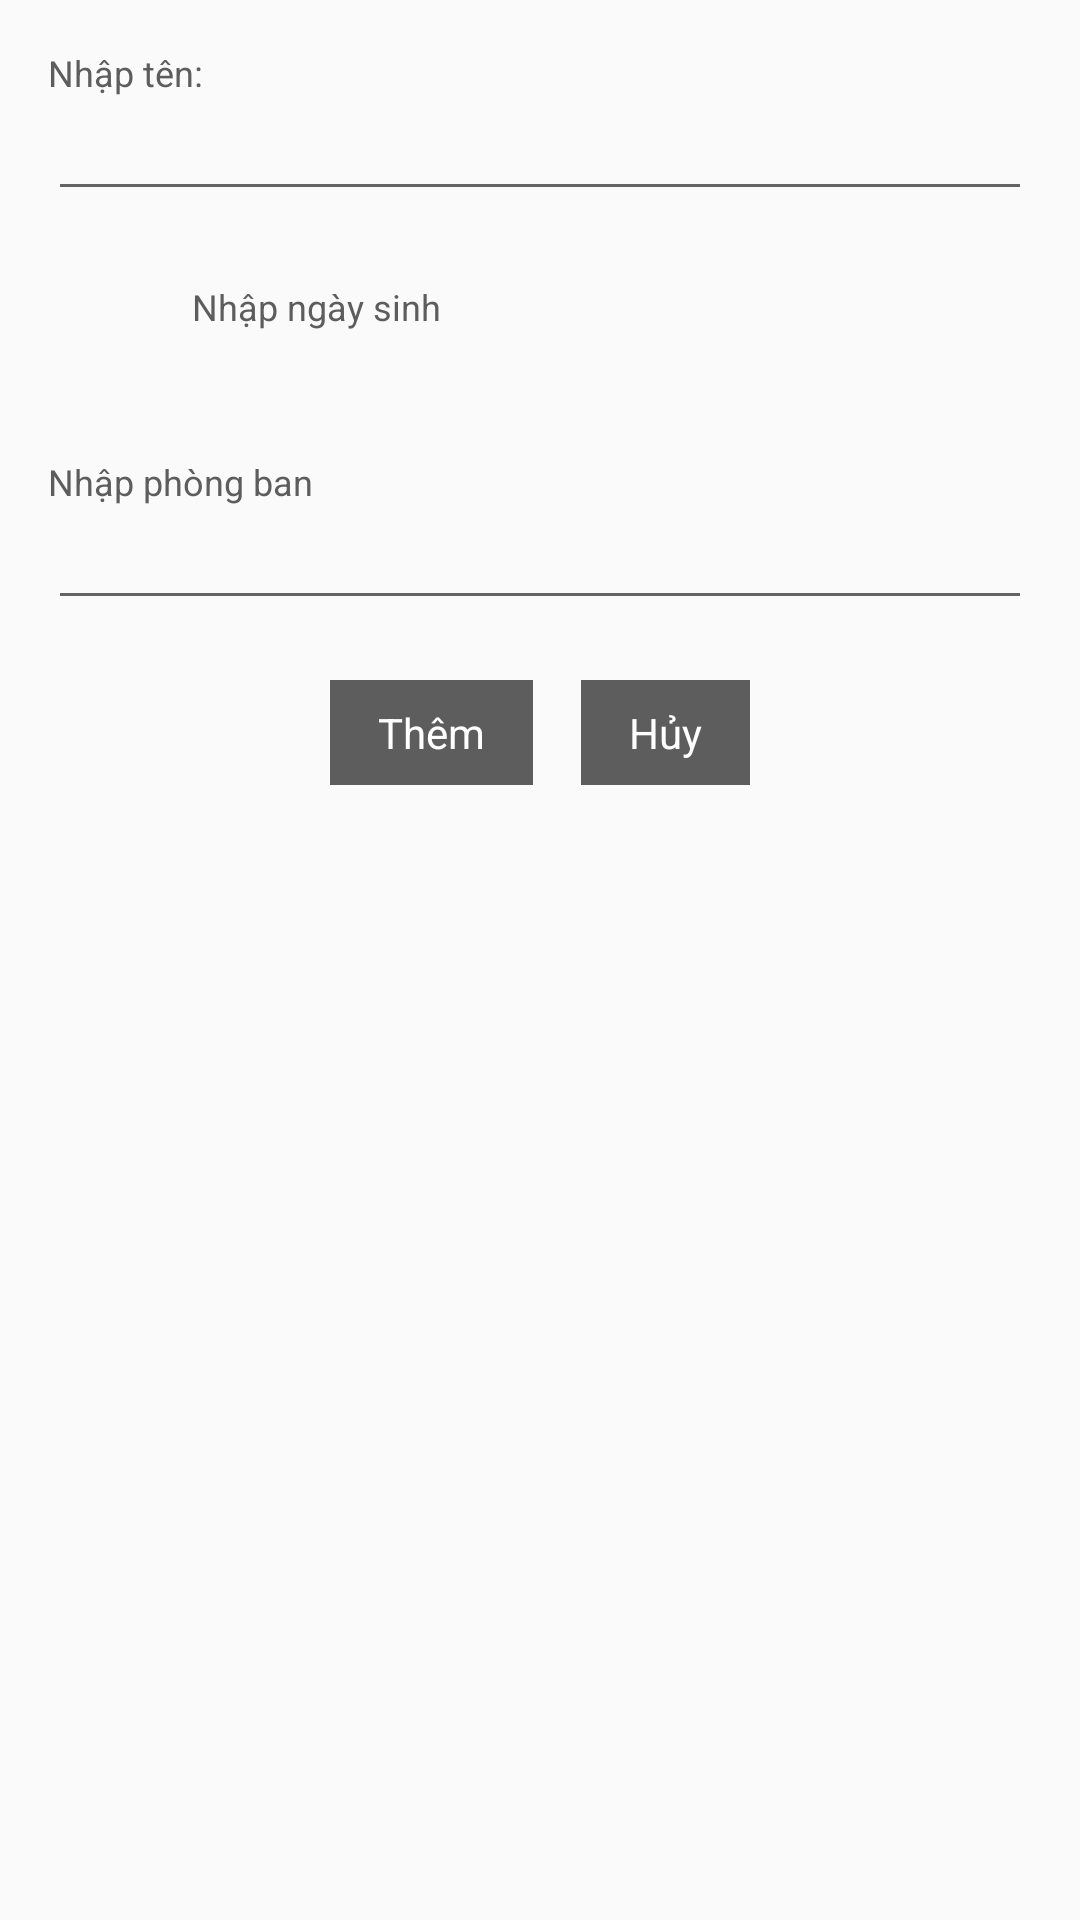

Layout XML and referenced resources for this Android screen:
<!-- AndroidManifest.xml: application theme Theme.DemoTest1 -->
<!-- res/layout/fragment_add_staff.xml -->
<?xml version="1.0" encoding="utf-8"?>
<androidx.constraintlayout.widget.ConstraintLayout xmlns:android="http://schemas.android.com/apk/res/android"
    android:layout_width="match_parent"
    android:layout_height="match_parent"
    xmlns:app="http://schemas.android.com/apk/res-auto">

    <LinearLayout
        app:layout_constraintTop_toTopOf="parent"
        android:layout_margin="16dp"
        android:orientation="vertical"
        android:layout_width="match_parent"
        android:layout_height="wrap_content">

        <RelativeLayout
            android:layout_width="match_parent"
            android:layout_height="wrap_content">

            <TextView
                android:id="@+id/tv_title_name"
                android:layout_width="wrap_content"
                android:layout_height="wrap_content"
                android:text="@string/text_input_name"
                android:textColor="@color/gray_text"
                android:textSize="12sp" />

            <EditText
                android:id="@+id/edt_input_name_staff"
                android:layout_width="match_parent"
                android:layout_height="wrap_content"
                android:layout_below="@id/tv_title_name"
                android:layout_marginTop="2dp"
                android:textColor="@color/black"
                android:textSize="14sp" />
        </RelativeLayout>

        <RelativeLayout
            android:id="@+id/con_birthday"
            android:layout_marginTop="16dp"
            android:layout_width="match_parent"
            android:layout_height="50dp">

            <ImageView
                android:src="@drawable/ic_launcher_background"
                android:id="@+id/img_icon_birthday"
                android:layout_width="16dp"
                android:layout_height="16dp"
                android:layout_centerVertical="true"
                android:layout_marginHorizontal="16dp" />

            <LinearLayout
                android:layout_centerVertical="true"
                android:layout_toRightOf="@id/img_icon_birthday"
                android:orientation="vertical"
                android:layout_width="match_parent"
                android:layout_height="wrap_content">
                <TextView
                    android:text="@string/text_input_birthday"
                    android:layout_width="wrap_content"
                    android:layout_height="wrap_content"
                    android:id="@+id/tv_title_birthday"
                    android:textColor="@color/gray_text"
                    android:textSize="12sp"
                    />

                <TextView
                    android:layout_marginTop="2dp"
                    android:layout_width="match_parent"
                    android:layout_height="wrap_content"
                    android:id="@+id/tv_input_birthday_staff"
                    android:textColor="@color/black"
                    android:textSize="12sp"/>
            </LinearLayout>


        </RelativeLayout>

        <RelativeLayout
            android:layout_marginTop="16dp"
            android:layout_width="match_parent"
            android:layout_height="wrap_content">

            <TextView
                android:id="@+id/tv_title_department"
                android:layout_width="wrap_content"
                android:layout_height="wrap_content"
                android:text="@string/text_input_department"
                android:textColor="@color/gray_text"
                android:textSize="12sp" />

            <EditText
                android:id="@+id/edt_input_department_staff"
                android:layout_width="match_parent"
                android:layout_height="wrap_content"
                android:layout_below="@id/tv_title_department"
                android:layout_marginTop="2dp"
                android:textColor="@color/black"
                android:inputType="number"
                android:textSize="14sp" />
        </RelativeLayout>

        <RelativeLayout
            android:layout_marginTop="20dp"
            android:gravity="center"
            android:layout_width="match_parent"
            android:layout_height="wrap_content">

            <TextView
                android:id="@+id/btn_add"
                android:layout_width="wrap_content"
                android:layout_height="wrap_content"
                android:background="@color/gray_text"
                android:paddingHorizontal="16dp"
                android:paddingVertical="8dp"
                android:text="Thêm"
                android:textColor="@color/white"
                android:textSize="14sp" />

            <TextView
                android:background="@color/gray_text"
                android:layout_marginLeft="16dp"
                android:paddingVertical="8dp"
                android:paddingHorizontal="16dp"
                android:text="Hủy"
                android:textColor="@color/white"
                android:layout_toRightOf="@id/btn_add"
                android:layout_width="wrap_content"
                android:layout_height="wrap_content"
                android:id="@+id/btn_cancel"
                android:textSize="14sp"/>
        </RelativeLayout>
    </LinearLayout>

</androidx.constraintlayout.widget.ConstraintLayout>
<!-- resources referenced by this layout -->
<resources>
  <color name="black">#FF000000</color>
  <color name="gray_text">#5E5D5D</color>
  <color name="white">#FFFFFFFF</color>
  <string name="text_input_birthday">Nhập ngày sinh</string>
  <string name="text_input_department">Nhập phòng ban</string>
  <string name="text_input_name">Nhập tên:</string>
  <style name="Theme.DemoTest1" parent="Theme.AppCompat.Light.NoActionBar">
          
          <item name="colorPrimary">@color/purple_500</item>
          <item name="colorPrimaryVariant">@color/purple_700</item>
          <item name="colorOnPrimary">@color/white</item>
          
          <item name="colorSecondary">@color/teal_200</item>
          <item name="colorSecondaryVariant">@color/teal_700</item>
          <item name="colorOnSecondary">@color/black</item>
          
          <item name="android:statusBarColor" tools:targetApi="l">?attr/colorPrimaryVariant</item>
          
      </style>
  <color name="purple_500">#FF6200EE</color>
  <color name="purple_700">#FF3700B3</color>
  <color name="teal_200">#FF03DAC5</color>
  <color name="teal_700">#FF018786</color>
</resources>
